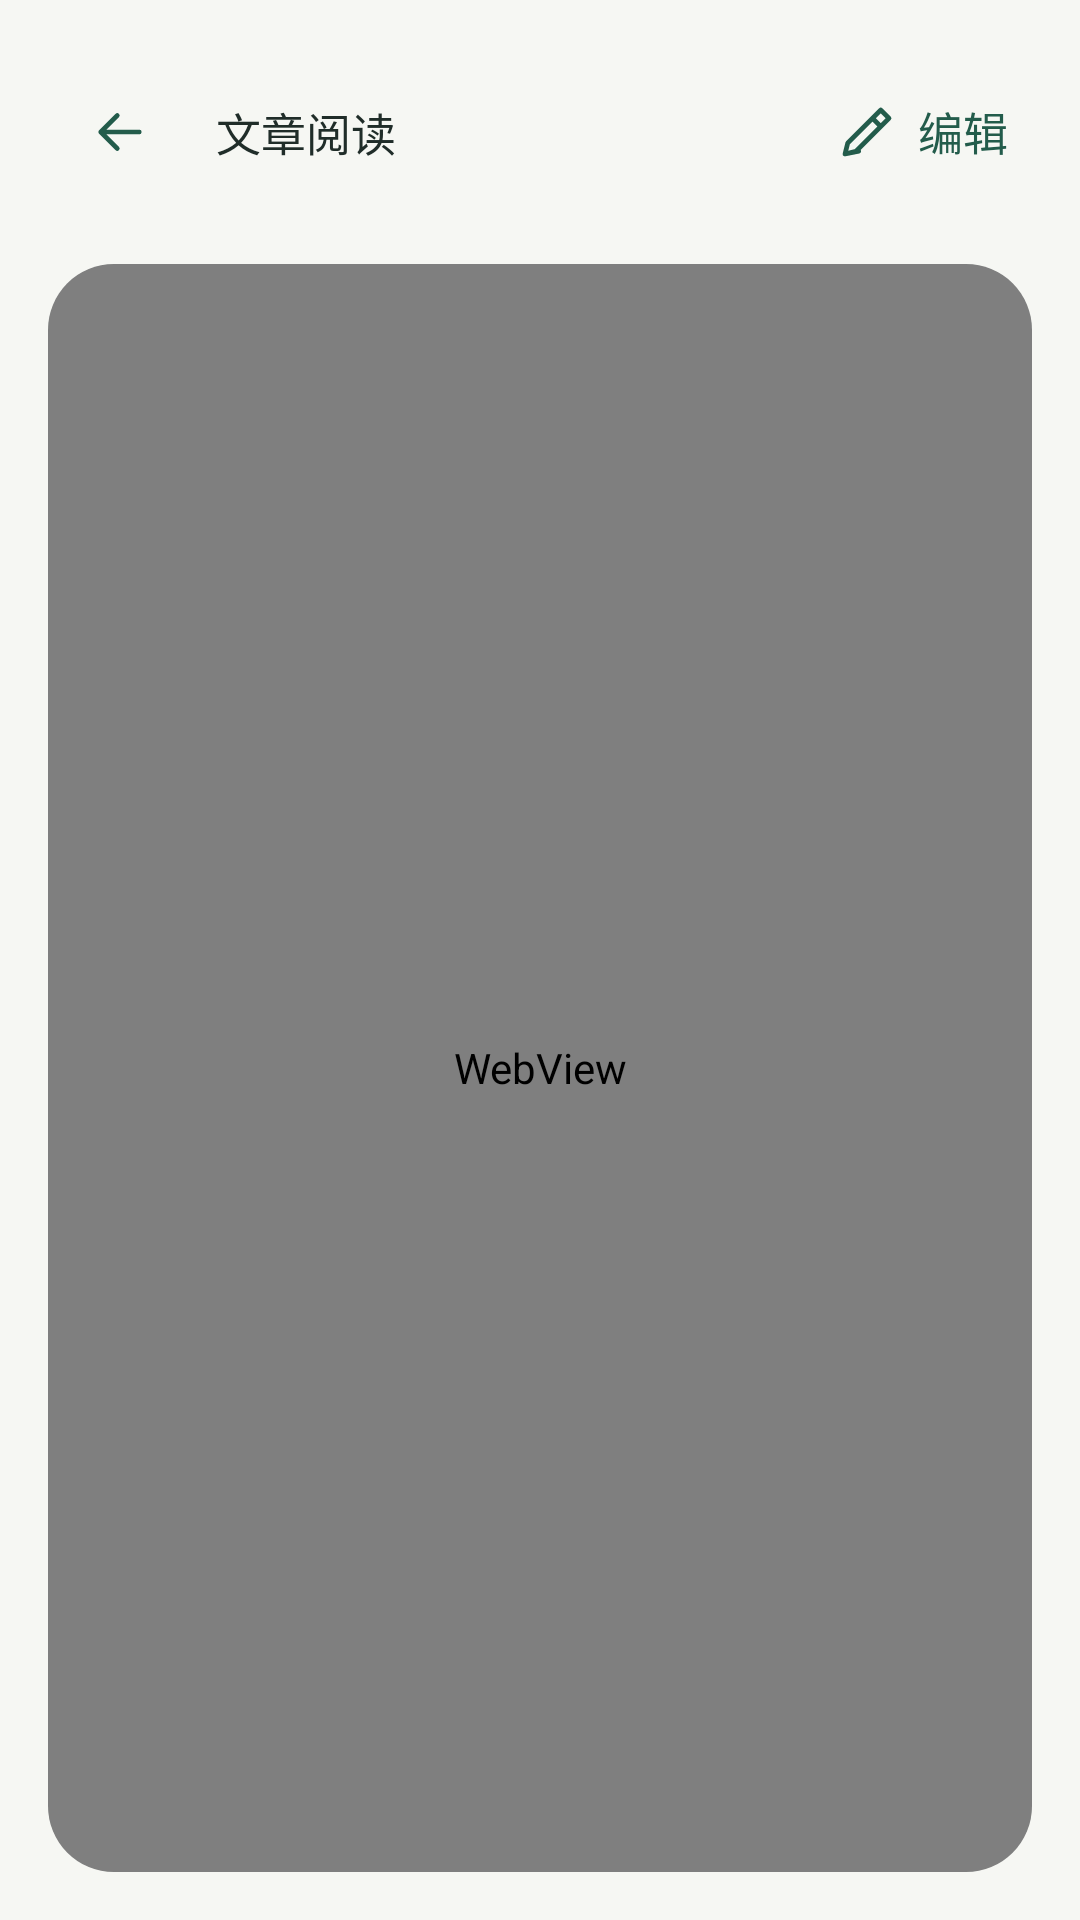

This screen was rendered from an Android layout file. Write that file and the resources it references.
<!-- AndroidManifest.xml: application theme Theme.BlogAdmin -->
<!-- res/layout/activity_preview.xml -->
<?xml version="1.0" encoding="utf-8"?>
<LinearLayout
    xmlns:android="http://schemas.android.com/apk/res/android"
    android:id="@+id/preview_root"
    android:layout_width="match_parent"
    android:layout_height="match_parent"
    android:background="@color/bg"
    android:orientation="vertical"
    android:padding="16dp">
    <LinearLayout
        android:layout_width="match_parent"
        android:layout_height="56dp"
        android:gravity="center_vertical">
        <ImageButton
            android:id="@+id/btn_back"
            android:layout_width="48dp"
            android:layout_height="48dp"
            android:src="@drawable/ic_back"
            android:background="?android:attr/selectableItemBackgroundBorderless"
            android:contentDescription="返回文章库" />
        <TextView
            android:layout_height="wrap_content"
            android:text="文章阅读"
            android:textSize="15sp"
            android:textColor="@color/text_main"
            android:layout_width="0dp"
            android:layout_weight="1"
            android:layout_marginStart="8dp" />
        <Button
            android:id="@+id/btn_edit"
            style="@style/UiToolbarAction"
            android:drawableStart="@drawable/ic_write"
            android:text="编辑" />
    </LinearLayout>
    <FrameLayout
        android:layout_width="match_parent"
        android:layout_height="0dp"
        android:layout_weight="1"
        android:layout_marginTop="16dp"
        android:background="@drawable/bg_paper"
        android:clipToOutline="true">
        <WebView
            android:id="@+id/web_view"
            android:layout_width="match_parent"
            android:layout_height="match_parent"
            android:background="@color/card" />
    </FrameLayout>
</LinearLayout>
<!-- resources referenced by this layout -->
<resources>
  <color name="bg">#F6F7F3</color>
  <color name="card">#FFFFFF</color>
  <color name="text_main">#202D29</color>
  <!-- drawable bg_paper (drawable) -->
  <?xml version="1.0" encoding="utf-8"?>
  <shape xmlns:android="http://schemas.android.com/apk/res/android">
      <solid android:color="@color/card" />
      <corners android:radius="22dp" />
      <stroke android:width="1dp" android:color="@color/border" />
  </shape>
  <!-- drawable ic_back (drawable) -->
  <?xml version="1.0" encoding="utf-8"?>
  <vector
      xmlns:android="http://schemas.android.com/apk/res/android"
      android:width="22dp"
      android:height="22dp"
      android:viewportWidth="24"
      android:viewportHeight="24">
      <path
          android:pathData="M19,12 L5,12 M11,6 L5,12 L11,18"
          android:fillColor="@android:color/transparent"
          android:strokeColor="@color/primary"
          android:strokeWidth="1.7"
          android:strokeLineCap="round"
          android:strokeLineJoin="round" />
  </vector>
  <!-- drawable ic_write (drawable) -->
  <?xml version="1.0" encoding="utf-8"?>
  <vector
      xmlns:android="http://schemas.android.com/apk/res/android"
      android:width="22dp"
      android:height="22dp"
      android:viewportWidth="24"
      android:viewportHeight="24">
      <path
          android:pathData="M4,20 L8,19 L20,7 L17,4 L5,16 Z M14,7 L17,10 M4,20 L9,19"
          android:fillColor="@android:color/transparent"
          android:strokeColor="@color/primary"
          android:strokeWidth="1.7"
          android:strokeLineCap="round"
          android:strokeLineJoin="round" />
  </vector>
  <style name="UiToolbarAction" parent="UiButton">
          <item name="android:background">@drawable/bg_toolbar_action</item>
          <item name="android:minWidth">48dp</item>
          <item name="android:paddingLeft">8dp</item>
          <item name="android:paddingRight">8dp</item>
          <item name="android:textSize">15sp</item>
          <item name="android:textColor">@color/toolbar_action_text</item>
          <item name="android:drawableTint">@color/toolbar_action_text</item>
          <item name="android:drawablePadding">6dp</item>
          <item name="android:includeFontPadding">false</item>
          <item name="android:singleLine">true</item>
          <item name="android:gravity">center</item>
      </style>
  <style name="Theme.BlogAdmin" parent="Theme.BlogAdmin.Base" />
  <color name="border">#E1E8E1</color>
  <color name="primary">#235C4B</color>
  <style name="UiButton" parent="android:Widget.Material.Button.Borderless">
          <item name="android:layout_width">wrap_content</item>
          <item name="android:layout_height">48dp</item>
          <item name="android:minWidth">0dp</item>
          <item name="android:minHeight">48dp</item>
          <item name="android:paddingLeft">18dp</item>
          <item name="android:paddingRight">18dp</item>
          <item name="android:textAllCaps">false</item>
          <item name="android:textSize">14sp</item>
          <item name="android:fontFamily">sans-serif-medium</item>
          <item name="android:backgroundTint">@null</item>
      </style>
  <!-- drawable bg_toolbar_action (drawable) -->
  <?xml version="1.0" encoding="utf-8"?>
  <ripple xmlns:android="http://schemas.android.com/apk/res/android" android:color="#14235C4B">
      <item android:id="@android:id/mask">
          <shape><solid android:color="#FFFFFF" /><corners android:radius="10dp" /></shape>
      </item>
  </ripple>
  <style name="Theme.BlogAdmin.Base" parent="android:Theme.Material.Light.NoActionBar">
          <item name="android:colorPrimary">@color/primary</item>
          <item name="android:colorPrimaryDark">@color/primary_dark</item>
          <item name="android:colorAccent">@color/primary</item>
          <item name="android:windowBackground">@color/bg</item>
          <item name="android:statusBarColor">@color/bg</item>
          <item name="android:windowLightStatusBar">true</item>
          <item name="android:navigationBarColor">@color/primary_dark</item>
      </style>
  <color name="primary_dark">#183F34</color>
</resources>
